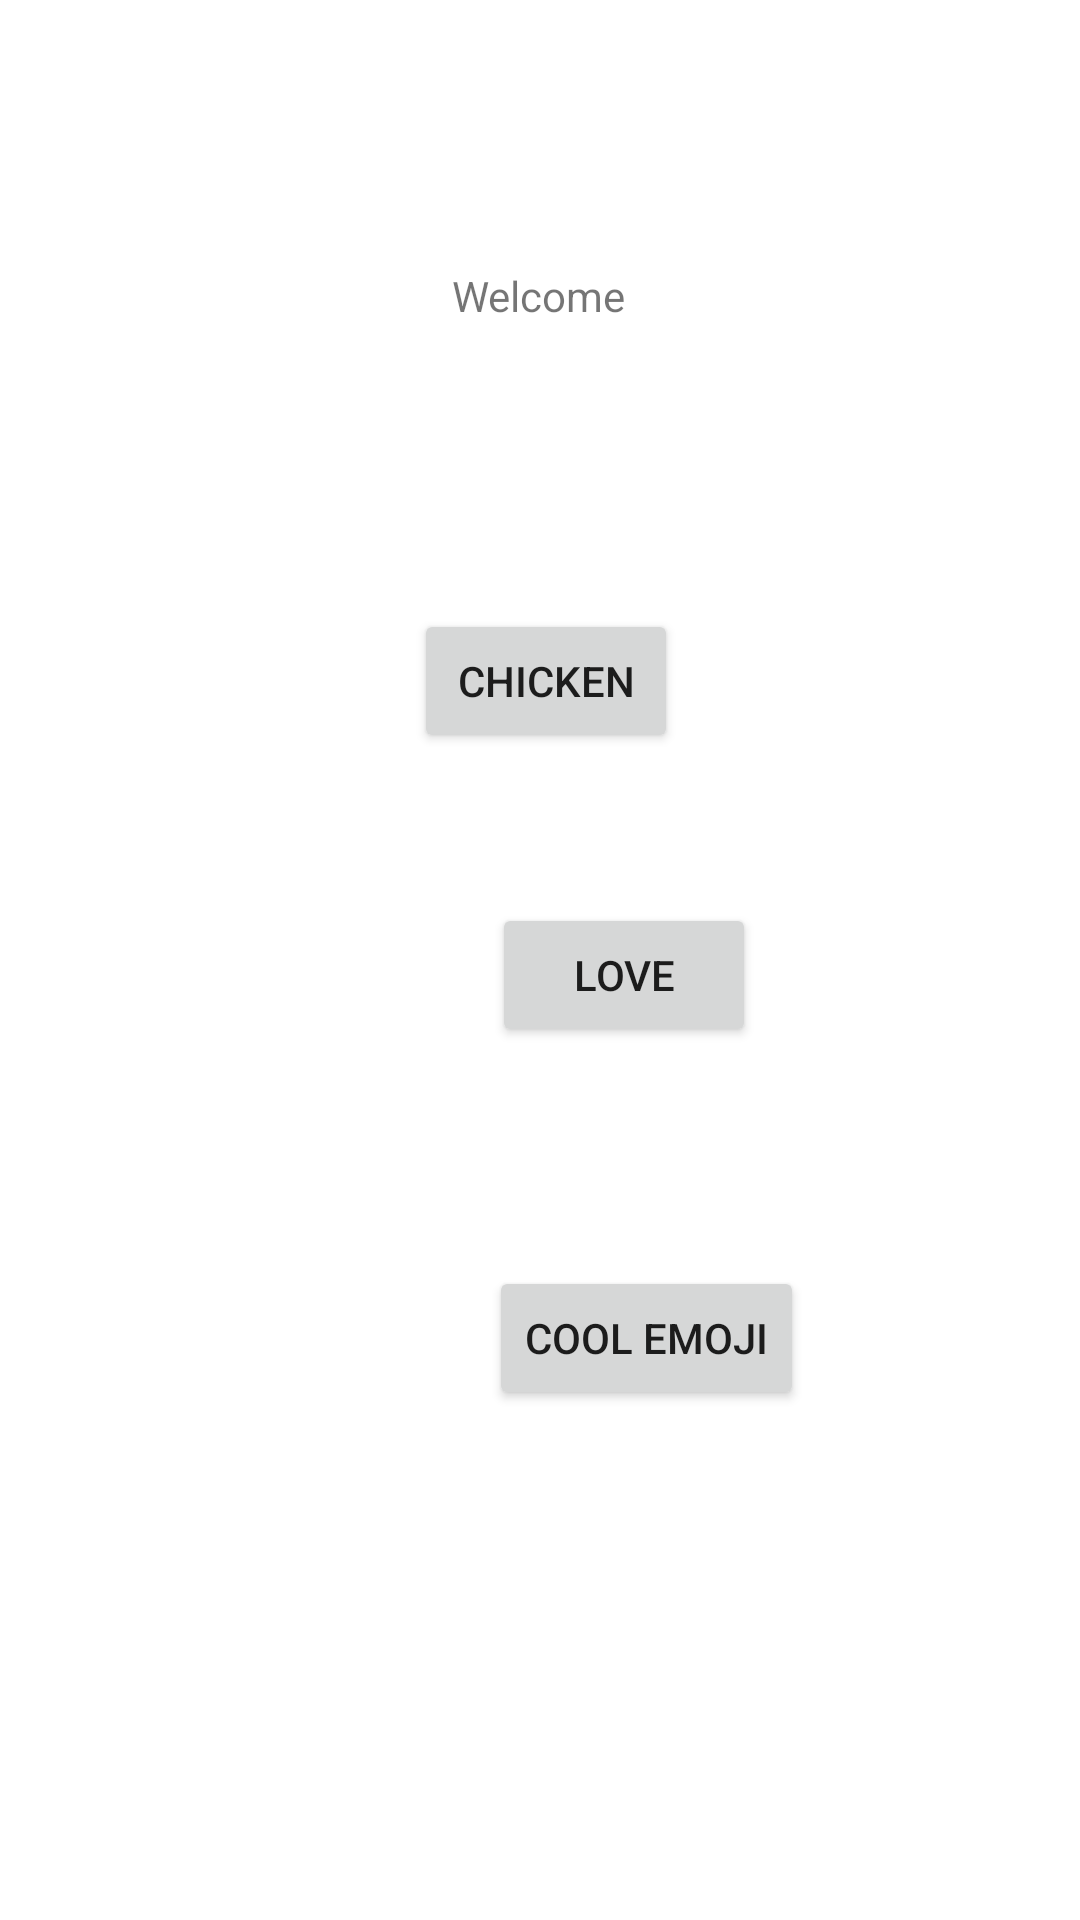

Reconstruct the res/layout file that produces this screen, plus the resources it refers to.
<!-- AndroidManifest.xml: application theme Theme.TestApp -->
<!-- res/layout/activity_first.xml -->
<?xml version="1.0" encoding="utf-8"?>
<androidx.constraintlayout.widget.ConstraintLayout xmlns:android="http://schemas.android.com/apk/res/android"
    xmlns:app="http://schemas.android.com/apk/res-auto"
    xmlns:tools="http://schemas.android.com/tools"
    android:layout_width="match_parent"
    android:layout_height="match_parent"
    tools:context=".first">

    <TextView
        android:id="@+id/welcome"
        android:layout_width="wrap_content"
        android:layout_height="wrap_content"
        android:layout_marginStart="176dp"
        android:layout_marginTop="89dp"
        android:layout_marginEnd="177dp"
        android:text="Welcome"
        app:layout_constraintEnd_toEndOf="parent"
        app:layout_constraintStart_toStartOf="parent"
        app:layout_constraintTop_toTopOf="parent" />

    <Button
        android:id="@+id/chicken"
        android:layout_width="wrap_content"
        android:layout_height="wrap_content"
        android:layout_marginStart="158dp"
        android:layout_marginTop="95dp"
        android:layout_marginEnd="154dp"
        android:text="chicken"
        app:layout_constraintEnd_toEndOf="parent"
        app:layout_constraintStart_toStartOf="parent"
        app:layout_constraintTop_toBottomOf="@+id/welcome" />

    <Button
        android:id="@+id/love"
        android:layout_width="wrap_content"
        android:layout_height="wrap_content"
        android:layout_marginStart="164dp"
        android:layout_marginTop="50dp"
        android:text="love"
        app:layout_constraintStart_toStartOf="parent"
        app:layout_constraintTop_toBottomOf="@+id/chicken" />

    <Button
        android:id="@+id/cool"
        android:layout_width="wrap_content"
        android:layout_height="wrap_content"
        android:layout_marginStart="163dp"
        android:layout_marginTop="73dp"
        android:text="cool emoji"
        app:layout_constraintStart_toStartOf="parent"
        app:layout_constraintTop_toBottomOf="@+id/love" />

</androidx.constraintlayout.widget.ConstraintLayout>
<!-- resources referenced by this layout -->
<resources>
  <style name="Theme.TestApp" parent="Theme.MaterialComponents.DayNight.DarkActionBar">
          
  
  
          <item name="colorOnPrimary">@color/white</item>
          
  
  
          <item name="colorOnSecondary">@color/black</item>
          
          <item name="android:statusBarColor" tools:targetApi="l">?attr/colorPrimaryVariant</item>
          
      </style>
  <!-- not gathered from this repository: default colours our renderer supplied (Android Studio template values) -->
  <color name="black">#FF000000</color>
  <color name="white">#FFFFFFFF</color>
</resources>
